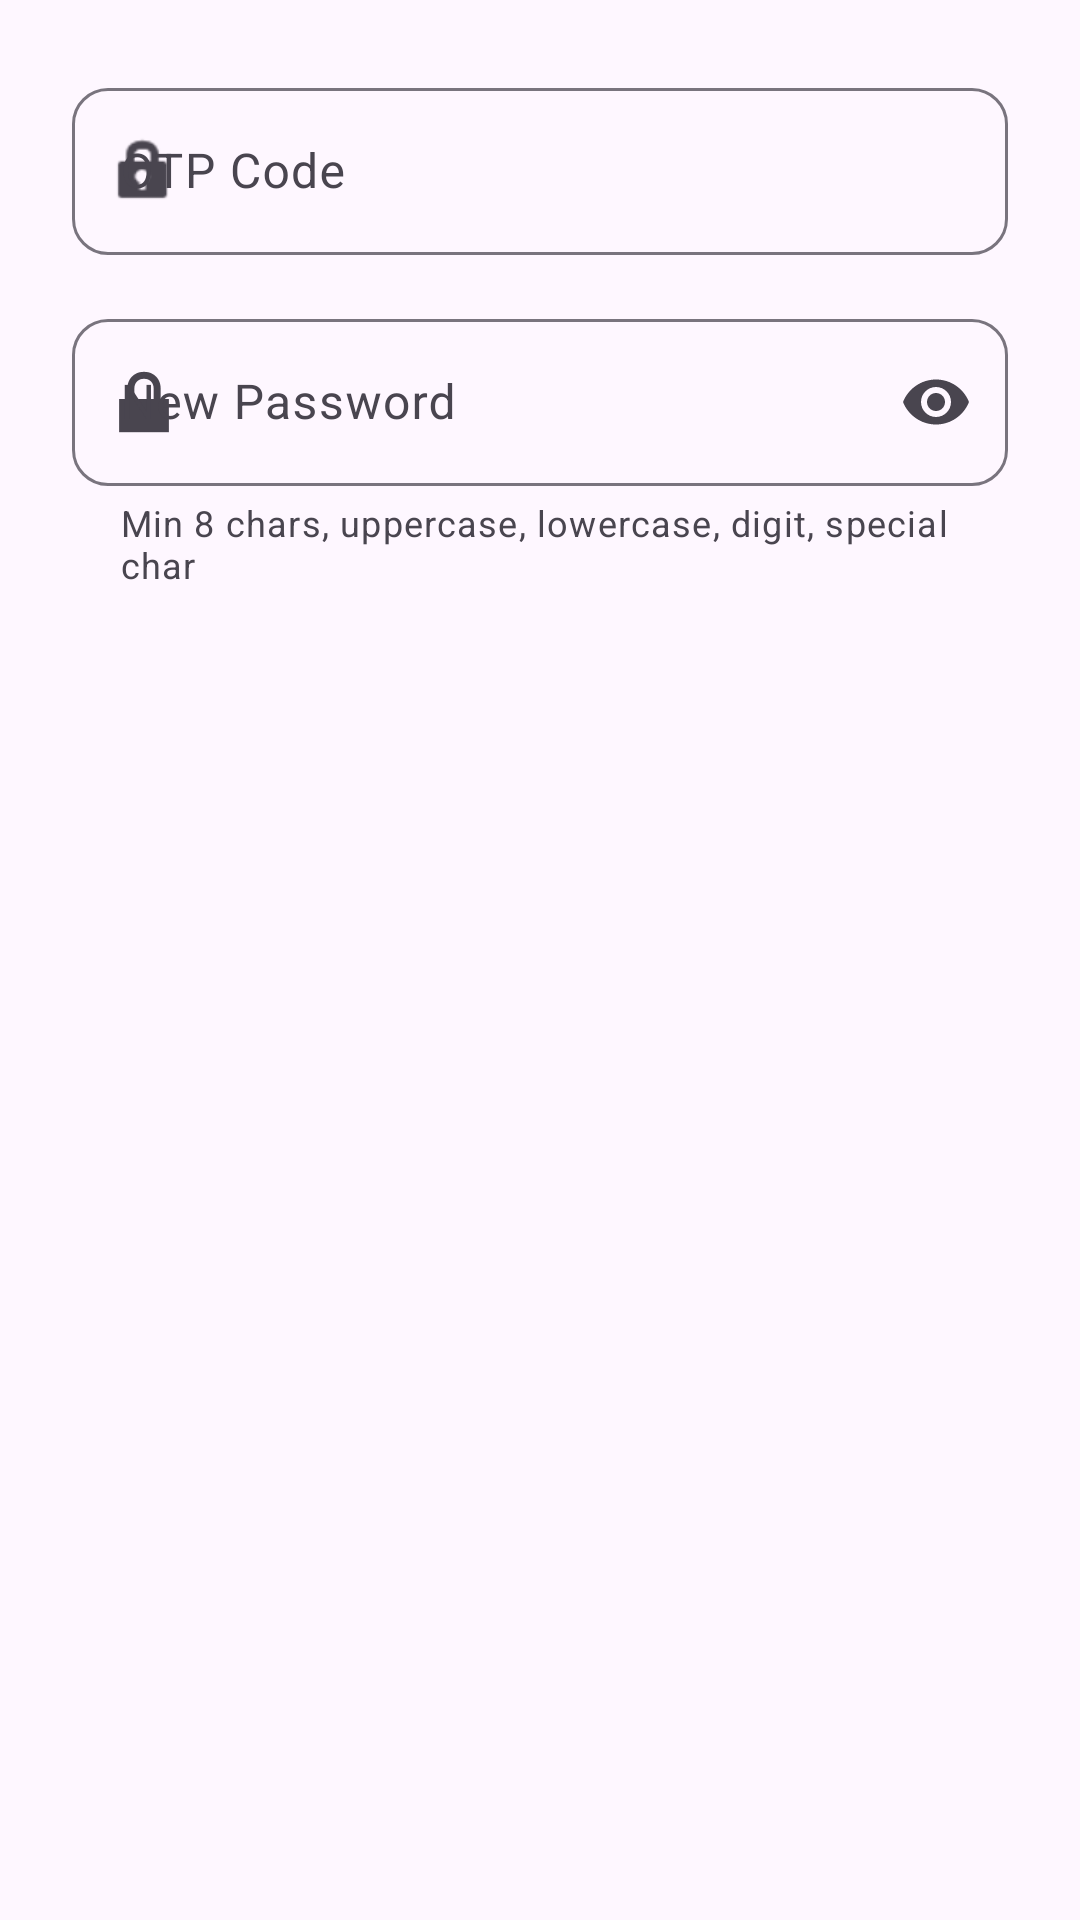

Write the Android layout XML for this screen, with the resource values it uses.
<!-- AndroidManifest.xml: application theme Theme.PhantomMic -->
<!-- res/layout/dialog_reset_password.xml -->
<?xml version="1.0" encoding="utf-8"?>
<LinearLayout xmlns:android="http://schemas.android.com/apk/res/android"
    xmlns:app="http://schemas.android.com/apk/res-auto"
    android:layout_width="match_parent"
    android:layout_height="wrap_content"
    android:orientation="vertical"
    android:padding="24dp">

    <com.google.android.material.textfield.TextInputLayout
        style="@style/Widget.Material3.TextInputLayout.OutlinedBox"
        android:layout_width="match_parent"
        android:layout_height="wrap_content"
        android:hint="@string/user_otp_code"
        app:startIconDrawable="@android:drawable/ic_lock_idle_lock"
        app:boxCornerRadiusTopStart="12dp"
        app:boxCornerRadiusTopEnd="12dp"
        app:boxCornerRadiusBottomStart="12dp"
        app:boxCornerRadiusBottomEnd="12dp">

        <com.google.android.material.textfield.TextInputEditText
            android:id="@+id/et_reset_otp"
            android:layout_width="match_parent"
            android:layout_height="wrap_content"
            android:inputType="number"
            android:maxLength="6"
            android:maxLines="1" />
    </com.google.android.material.textfield.TextInputLayout>

    <com.google.android.material.textfield.TextInputLayout
        style="@style/Widget.Material3.TextInputLayout.OutlinedBox"
        android:layout_width="match_parent"
        android:layout_height="wrap_content"
        android:layout_marginTop="16dp"
        android:hint="@string/user_new_password"
        app:helperText="@string/user_password_hint"
        app:startIconDrawable="@android:drawable/ic_lock_lock"
        app:endIconMode="password_toggle"
        app:boxCornerRadiusTopStart="12dp"
        app:boxCornerRadiusTopEnd="12dp"
        app:boxCornerRadiusBottomStart="12dp"
        app:boxCornerRadiusBottomEnd="12dp">

        <com.google.android.material.textfield.TextInputEditText
            android:id="@+id/et_new_password"
            android:layout_width="match_parent"
            android:layout_height="wrap_content"
            android:inputType="textPassword"
            android:maxLines="1" />
    </com.google.android.material.textfield.TextInputLayout>

</LinearLayout>
<!-- resources referenced by this layout -->
<resources>
  <string name="user_new_password">New Password</string>
  <string name="user_otp_code">OTP Code</string>
  <string name="user_password_hint">Min 8 chars, uppercase, lowercase, digit, special char</string>
  <style name="Theme.PhantomMic" parent="Theme.Material3.DayNight.NoActionBar">
          
          <item name="colorPrimary">@color/purple_500</item>
          <item name="colorPrimaryVariant">@color/purple_700</item>
          <item name="colorOnPrimary">@color/white</item>
          
          <item name="colorSecondary">@color/teal_200</item>
          <item name="colorSecondaryVariant">@color/teal_700</item>
          <item name="colorOnSecondary">@color/black</item>
          
          <item name="android:statusBarColor">@android:color/transparent</item>
          <item name="android:windowLightStatusBar">true</item>
      </style>
  <color name="purple_500">#FF6200EE</color>
  <color name="purple_700">#FF3700B3</color>
  <color name="white">#FFFFFFFF</color>
  <color name="teal_200">#FF03DAC5</color>
  <color name="teal_700">#FF018786</color>
  <color name="black">#FF000000</color>
</resources>
